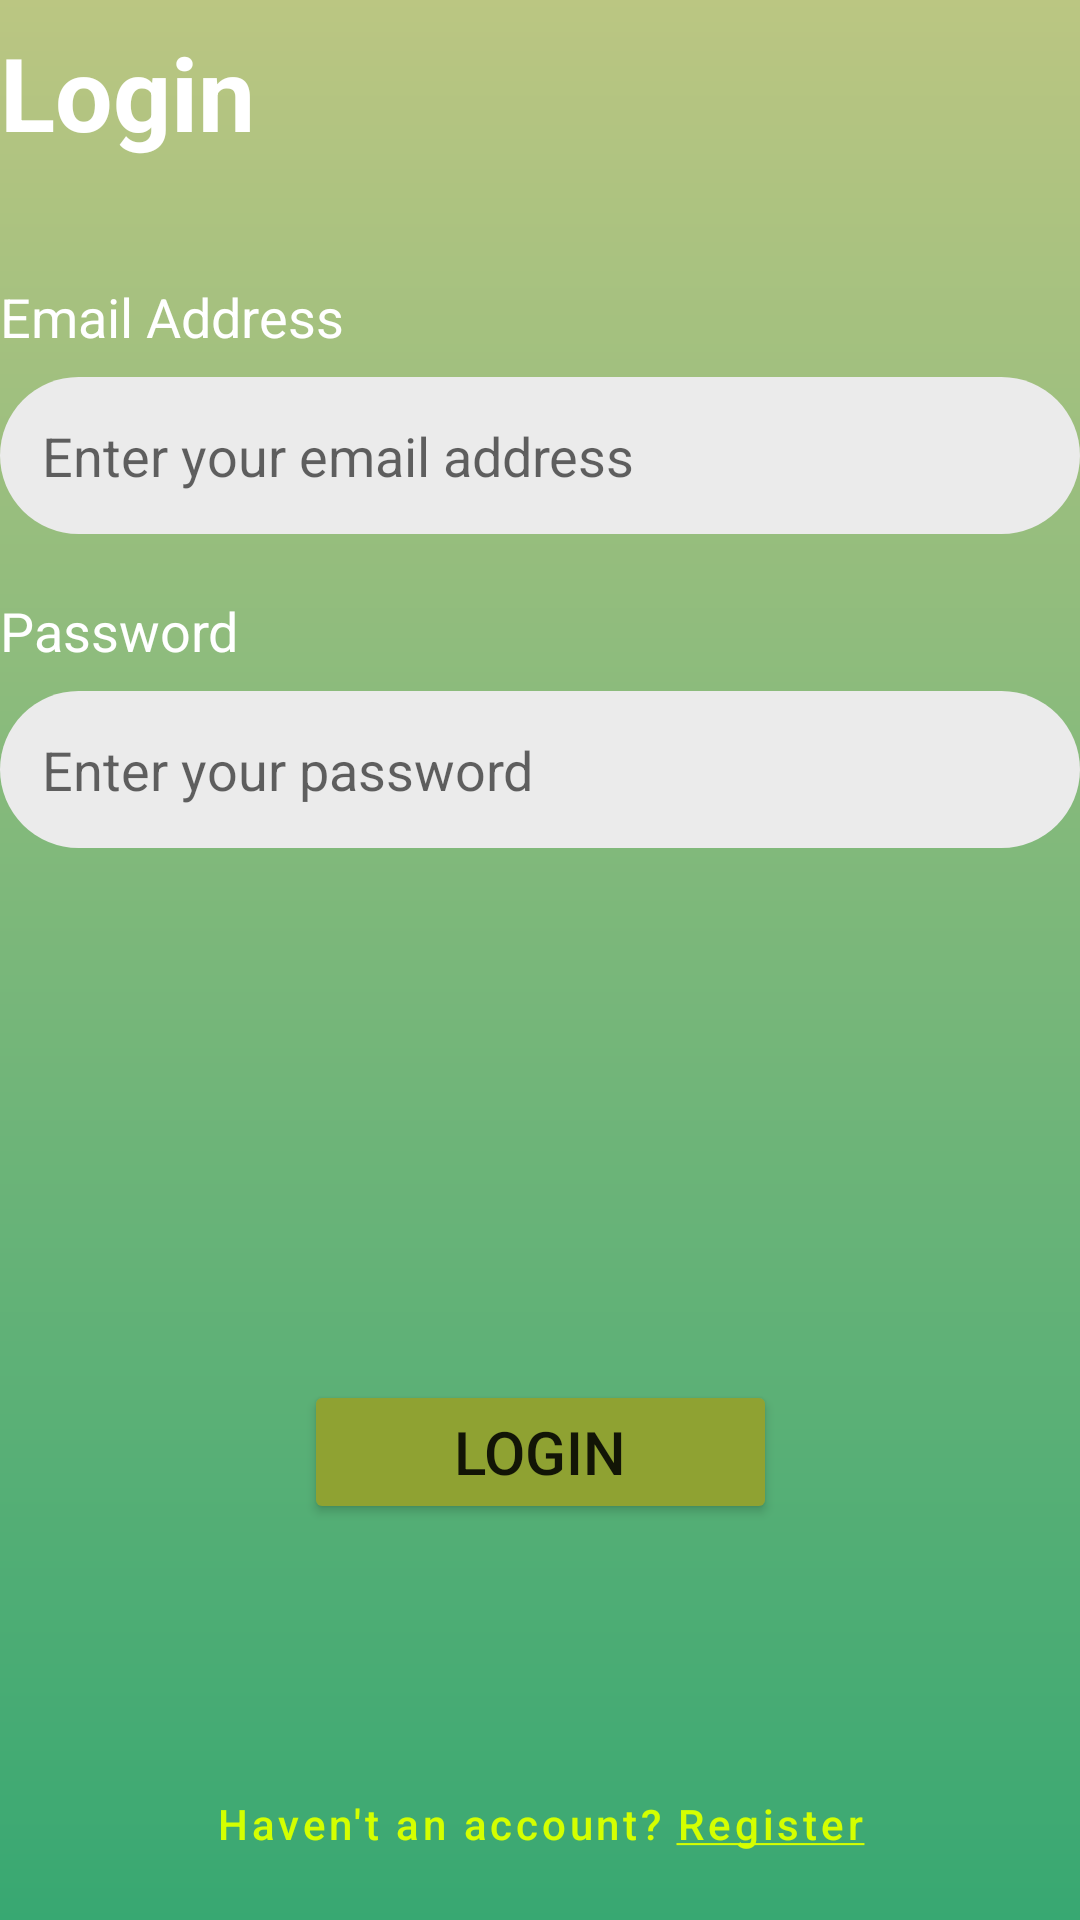

Reconstruct the res/layout file that produces this screen, plus the resources it refers to.
<!-- AndroidManifest.xml: application theme AppTheme.NoActionBar -->
<!-- res/layout/fragment_login.xml -->
<?xml version="1.0" encoding="utf-8"?>
<androidx.constraintlayout.widget.ConstraintLayout xmlns:android="http://schemas.android.com/apk/res/android"
    xmlns:app="http://schemas.android.com/apk/res-auto"
    android:layout_width="match_parent"
    android:layout_height="match_parent"
    android:background="@drawable/bg_main"
    android:padding="@dimen/activity_vertical_margin">

    <TextView
        android:id="@+id/tv_login"
        style="@style/TextAppearance.AppCompat.Display1"
        android:layout_width="wrap_content"
        android:layout_height="wrap_content"
        android:layout_marginTop="8dp"
        android:text="@string/login"
        android:textColor="@android:color/white"
        android:textStyle="bold"
        app:layout_constraintStart_toStartOf="parent"
        app:layout_constraintTop_toTopOf="parent" />

    <TextView
        android:id="@+id/tv_email_address"
        style="@style/TextAppearance.AppCompat.Medium"
        android:layout_width="wrap_content"
        android:layout_height="wrap_content"
        android:layout_marginTop="40dp"
        android:text="@string/email_address"
        android:textColor="@android:color/white"
        app:layout_constraintStart_toStartOf="@id/tv_login"
        app:layout_constraintTop_toBottomOf="@id/tv_login" />

    <EditText
        android:id="@+id/et_email_address"
        android:layout_width="0dp"
        android:layout_height="wrap_content"
        android:layout_marginTop="8dp"
        android:autofillHints="false"
        android:background="@drawable/bg_field"
        android:hint="@string/email_address_hint"
        android:inputType="textEmailAddress"
        android:padding="14dp"
        app:layout_constraintEnd_toEndOf="parent"
        app:layout_constraintStart_toStartOf="@id/tv_login"
        app:layout_constraintTop_toBottomOf="@id/tv_email_address" />

    <TextView
        android:id="@+id/tv_password"
        style="@style/TextAppearance.AppCompat.Medium"
        android:layout_width="wrap_content"
        android:layout_height="wrap_content"
        android:layout_marginTop="20dp"
        android:text="@string/password"
        android:textColor="@android:color/white"
        app:layout_constraintStart_toStartOf="@id/tv_login"
        app:layout_constraintTop_toBottomOf="@id/et_email_address" />

    <EditText
        android:id="@+id/et_password"
        android:layout_width="0dp"
        android:layout_height="wrap_content"
        android:layout_marginTop="8dp"
        android:autofillHints="false"
        android:background="@drawable/bg_field"
        android:hint="@string/password_hint"
        android:inputType="textPassword"
        android:padding="14dp"
        app:layout_constraintEnd_toEndOf="parent"
        app:layout_constraintStart_toStartOf="@id/tv_login"
        app:layout_constraintTop_toBottomOf="@id/tv_password" />

    <Button
        android:id="@+id/btn_login"
        android:layout_width="wrap_content"
        android:layout_height="wrap_content"
        android:paddingStart="50dp"
        android:paddingTop="6dp"
        android:paddingEnd="50dp"
        android:paddingBottom="6dp"
        android:text="@string/login"
        android:textSize="20sp"
        app:backgroundTint="#8FA232"
        app:layout_constraintBottom_toTopOf="@id/tv_have_not_account"
        app:layout_constraintEnd_toEndOf="parent"
        app:layout_constraintStart_toStartOf="@id/tv_login"
        app:layout_constraintTop_toBottomOf="@id/et_password"
        app:layout_constraintVertical_bias="0.7" />

    <ProgressBar
        android:id="@+id/progress_bar"
        android:layout_width="wrap_content"
        android:layout_height="wrap_content"
        android:indeterminateDrawable="@drawable/progress"
        android:visibility="gone"
        app:layout_constraintBottom_toBottomOf="@id/btn_login"
        app:layout_constraintEnd_toEndOf="@id/btn_login"
        app:layout_constraintStart_toStartOf="@+id/btn_login"
        app:layout_constraintTop_toTopOf="@id/btn_login" />

    <Button
        android:id="@+id/tv_have_not_account"
        style="@style/Widget.MaterialComponents.Button.TextButton"
        android:layout_width="wrap_content"
        android:layout_height="wrap_content"
        android:layout_marginBottom="8dp"
        android:clickable="true"
        android:focusable="true"
        android:gravity="center"
        android:text="@string/have_not_account_register"
        android:textAllCaps="false"
        android:textColor="#D4FF00"
        app:layout_constraintBottom_toBottomOf="parent"
        app:layout_constraintEnd_toEndOf="parent"
        app:layout_constraintStart_toStartOf="parent" />

</androidx.constraintlayout.widget.ConstraintLayout>
<!-- resources referenced by this layout -->
<resources>
  <!-- drawable bg_field (drawable) -->
  <?xml version="1.0" encoding="utf-8"?>
  <shape xmlns:android="http://schemas.android.com/apk/res/android"
      android:shape="rectangle">
      <solid android:color="#EBEBEB" />
      <corners android:radius="30dp" />
  </shape>
  <!-- drawable bg_main (drawable) -->
  <?xml version="1.0" encoding="utf-8"?>
  <shape xmlns:android="http://schemas.android.com/apk/res/android"
      android:shape="rectangle">
      <gradient
          android:angle="-90"
          android:endColor="#38A872"
          android:startColor="#BBC682" />
  </shape>
  <!-- drawable progress (drawable) -->
  <?xml version="1.0" encoding="utf-8"?>
  <rotate xmlns:android="http://schemas.android.com/apk/res/android"
      android:fromDegrees="0"
      android:pivotX="50%"
      android:pivotY="50%"
      android:toDegrees="360">
  
      <shape
          android:innerRadiusRatio="3"
          android:shape="ring"
          android:thicknessRatio="8"
          android:useLevel="false">
  
          <size
              android:width="76dip"
              android:height="76dip" />
  
          <gradient
              android:angle="0"
              android:endColor="#00ffffff"
              android:startColor="#8FA232"
              android:type="sweep"
              android:useLevel="false" />
  
      </shape>
  
  </rotate>
  <string name="email_address">Email Address</string>
  <string name="email_address_hint">Enter your email address</string>
  <string name="have_not_account_register">Haven\'t an account? <u>Register</u></string>
  <string name="login">Login</string>
  <string name="password">Password</string>
  <string name="password_hint">Enter your password</string>
  <style name="AppTheme.NoActionBar" parent="Theme.MaterialComponents.Light.NoActionBar">
          
          <item name="colorPrimary">@color/colorPrimary</item>
          <item name="colorPrimaryDark">@color/colorPrimaryDark</item>
          <item name="colorAccent">@color/colorAccent</item>
      </style>
  <color name="colorPrimary">#35C17E</color>
  <color name="colorPrimaryDark">#38A872</color>
  <color name="colorAccent">#BF5B5B</color>
</resources>
